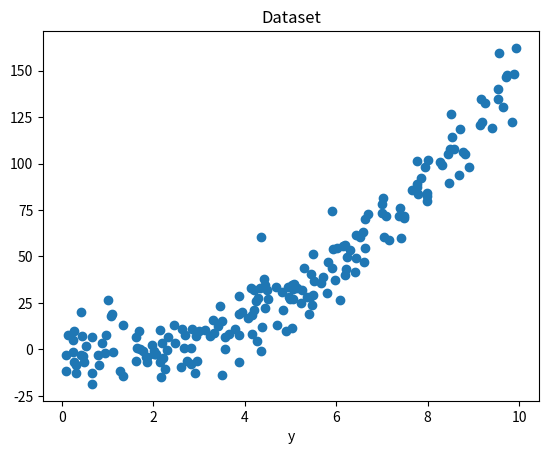

Python code for this plot:
import numpy as np
import matplotlib.pyplot as plt

np.random.seed(2)

x = np.random.uniform(0, 10, 200)
y = 2 * x**2 - 5 * x + 3 + np.random.normal(0, 10, 200)

# Plot the dataset
plt.scatter(x, y)
plt.xlabel('x')
plt.xlabel('y')
plt.title('Dataset')
plt.show()


